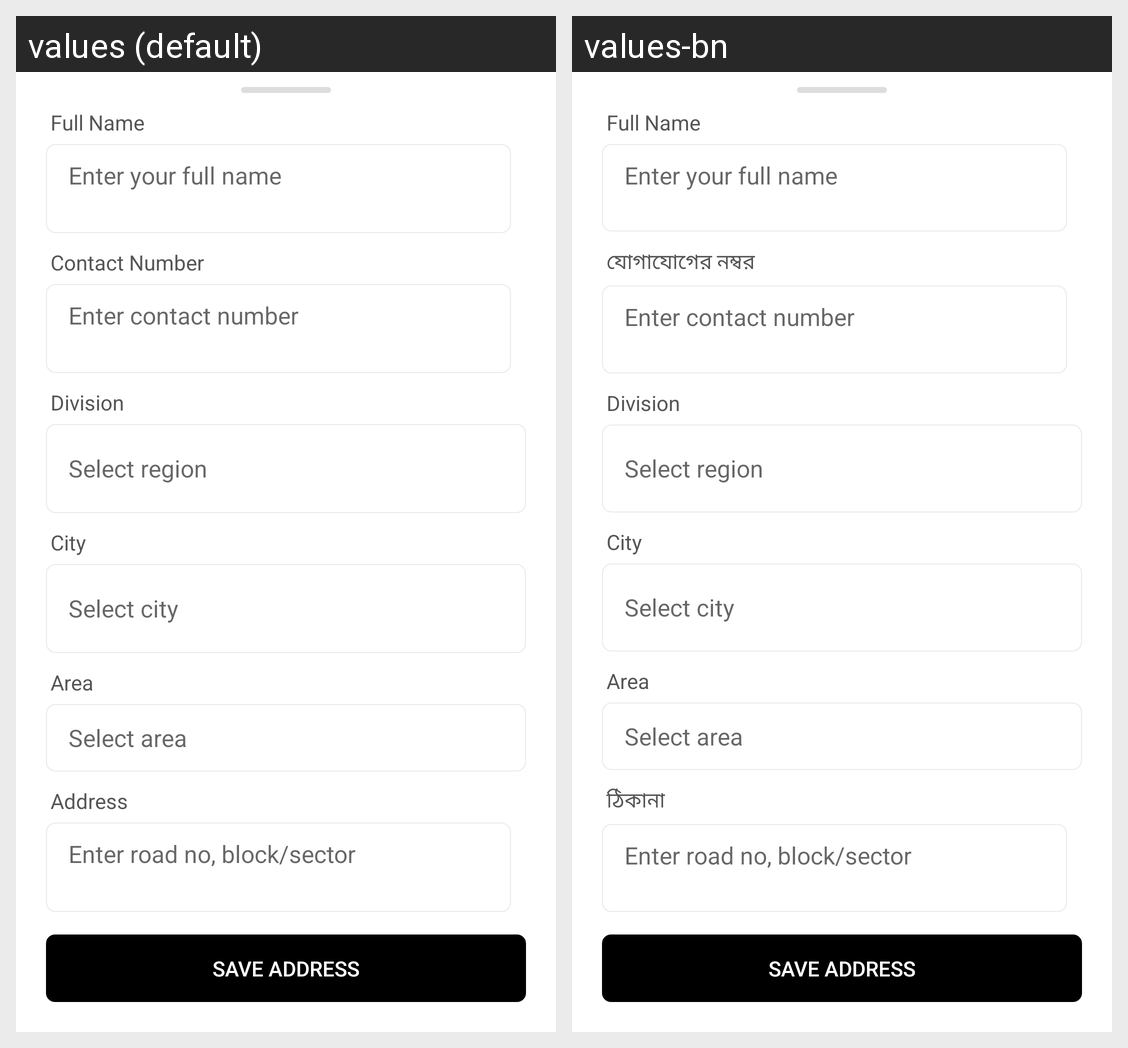

For this localized Android screen grid, give each drawn string resource with its value in every locale shown.
Android screen res/layout/bottom_sheet_add_address.xml rendered under 2 locales, left to right: values (default), values-bn. Device: Nexus 5 (rendered at 1080×1920; each locale shown at half size, 540×960, under a caption strip naming it); theme AppTheme.
Strings drawn on this screen, with the default value and each locale's value (text and hints the layout hard-codes, and strings that could not be matched under every locale, appear in the picture but are not listed):

full_name
  values: Full Name
  values-bn: Full Name  [not translated; the default value is used]

enter_your_full_name
  values: Enter your full name
  values-bn: Enter your full name  [not translated; the default value is used]

contact_number
  values: Contact Number
  values-bn: যোগাযোগের নম্বর

enter_contact_number
  values: Enter contact number
  values-bn: Enter contact number  [not translated; the default value is used]

region
  values: Division
  values-bn: Division  [not translated; the default value is used]

enter_region
  values: Select region
  values-bn: Select region  [not translated; the default value is used]

enter_city
  values: Select city
  values-bn: Select city  [not translated; the default value is used]

area
  values: Area
  values-bn: Area  [not translated; the default value is used]

enter_area
  values: Select area
  values-bn: Select area  [not translated; the default value is used]

address
  values: Address
  values-bn: ঠিকানা

enter_road_no_block_sector
  values: Enter road no, block/sector
  values-bn: Enter road no, block/sector  [not translated; the default value is used]

save_address
  values: Save Address
  values-bn: Save Address  [not translated; the default value is used]
